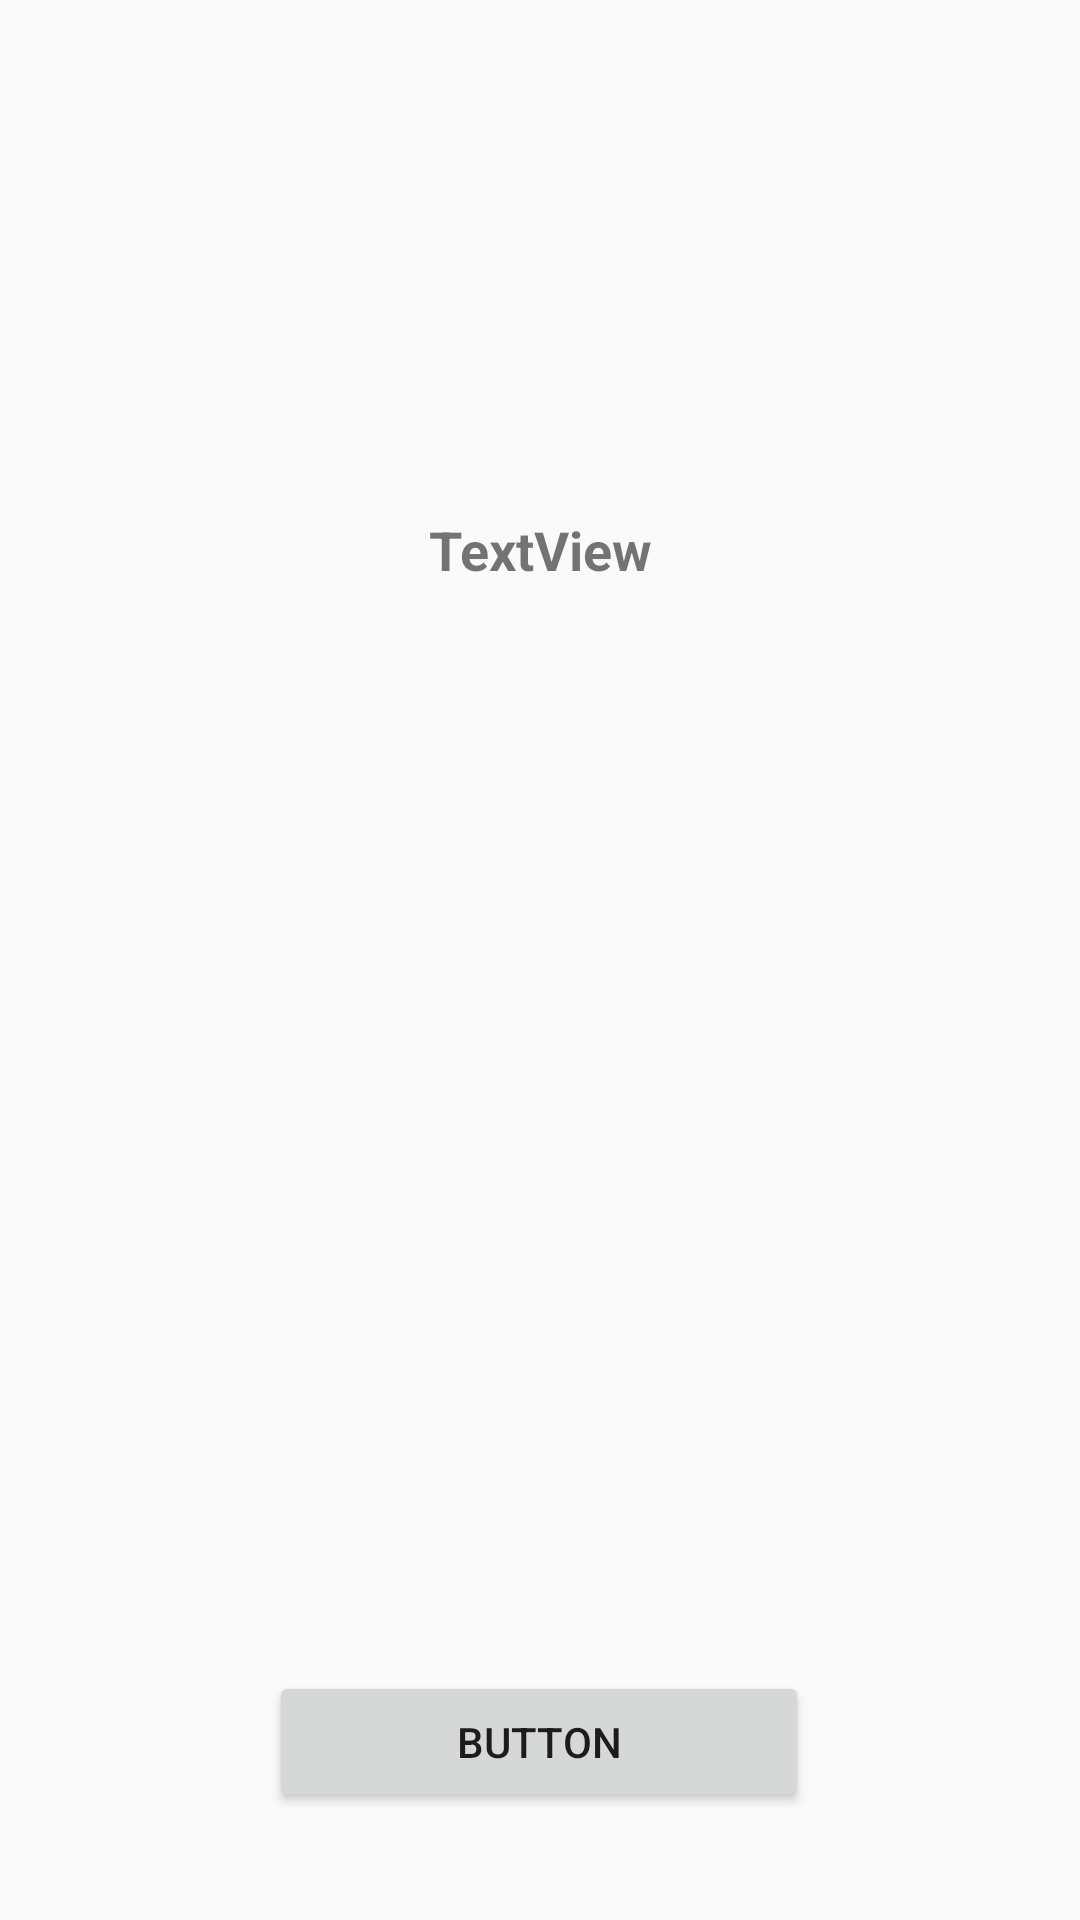

The Android layout XML behind this screen, and the referenced resources:
<!-- AndroidManifest.xml: application theme AppTheme -->
<!-- res/layout/activity_pantalla_detalles_novedades.xml -->
<?xml version="1.0" encoding="utf-8"?>
<androidx.constraintlayout.widget.ConstraintLayout
        xmlns:android="http://schemas.android.com/apk/res/android"
        xmlns:tools="http://schemas.android.com/tools"
        xmlns:app="http://schemas.android.com/apk/res-auto"
        android:layout_width="match_parent"
        android:layout_height="match_parent"
        tools:context=".PantallaDetallesNovedades">

    <ImageView
            android:layout_width="wrap_content"
            android:layout_height="wrap_content" tools:srcCompat="@tools:sample/avatars"
            android:id="@+id/imagenInfoNovedad" android:layout_marginTop="56dp"
            app:layout_constraintTop_toTopOf="parent" app:layout_constraintEnd_toEndOf="parent"
            android:layout_marginEnd="152dp"/>
    <TextView
            android:text="TextView"
            android:layout_width="306dp"
            android:layout_height="377dp"
            android:id="@+id/infoNovedad" app:layout_constraintEnd_toEndOf="parent" android:layout_marginEnd="8dp"
            app:layout_constraintStart_toStartOf="parent" android:layout_marginStart="8dp"
            android:layout_marginBottom="8dp" app:layout_constraintBottom_toBottomOf="parent"
            android:layout_marginTop="8dp" app:layout_constraintTop_toTopOf="parent"
            app:layout_constraintHorizontal_bias="0.497" app:layout_constraintVertical_bias="0.66"
            android:textAlignment="center" android:textStyle="bold" android:textSize="18sp"/>
    <Button
            android:text="Button"
            android:layout_width="180dp"
            android:layout_height="47dp"
            android:id="@+id/button" app:layout_constraintEnd_toEndOf="parent" android:layout_marginEnd="8dp"
            app:layout_constraintStart_toStartOf="parent" android:layout_marginStart="8dp"
            android:layout_marginBottom="36dp" app:layout_constraintBottom_toBottomOf="parent"
            app:layout_constraintHorizontal_bias="0.497"/>
</androidx.constraintlayout.widget.ConstraintLayout>
<!-- resources referenced by this layout -->
<resources>
  <style name="AppTheme" parent="Theme.AppCompat.Light.DarkActionBar">
          
          <item name="colorPrimary">@color/colorPrimary</item>
          <item name="colorPrimaryDark">@color/colorPrimaryDark</item>
          <item name="colorAccent">@color/colorAccent</item>
      </style>
  <color name="colorPrimary">#008577</color>
  <color name="colorPrimaryDark">#00574B</color>
  <color name="colorAccent">#D81B60</color>
</resources>
